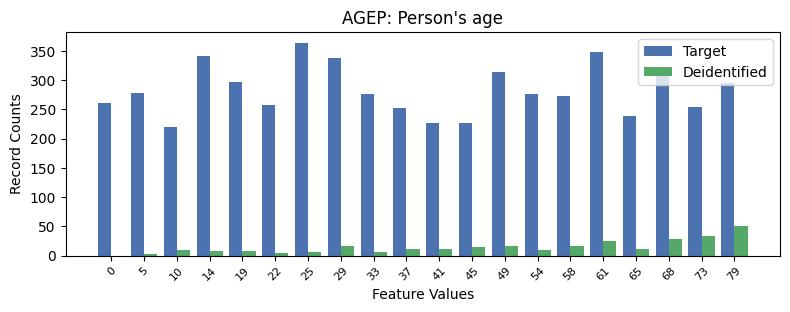

The table this chart was drawn from, first rows:
, AGEP, count_target, count_deidentified
0, 6, 364, 6.0
1, 15, 348, 25.0
2, 3, 341, 7.0
3, 7, 338, 16.0
4, 12, 314, 16.0
5, 17, 314, 28.0
6, 4, 296, 8.0
7, 19, 295, 51.0
8, 1, 278, 2.0
9, 8, 277, 6.0
10, 13, 277, 9.0
11, 14, 272, 17.0
12, 0, 261, 0.0
13, 5, 258, 5.0
14, 18, 254, 34.0
15, 9, 253, 11.0
16, 16, 239, 11.0
17, 11, 226, 15.0
18, 10, 226, 11.0
19, 2, 219, 10.0
